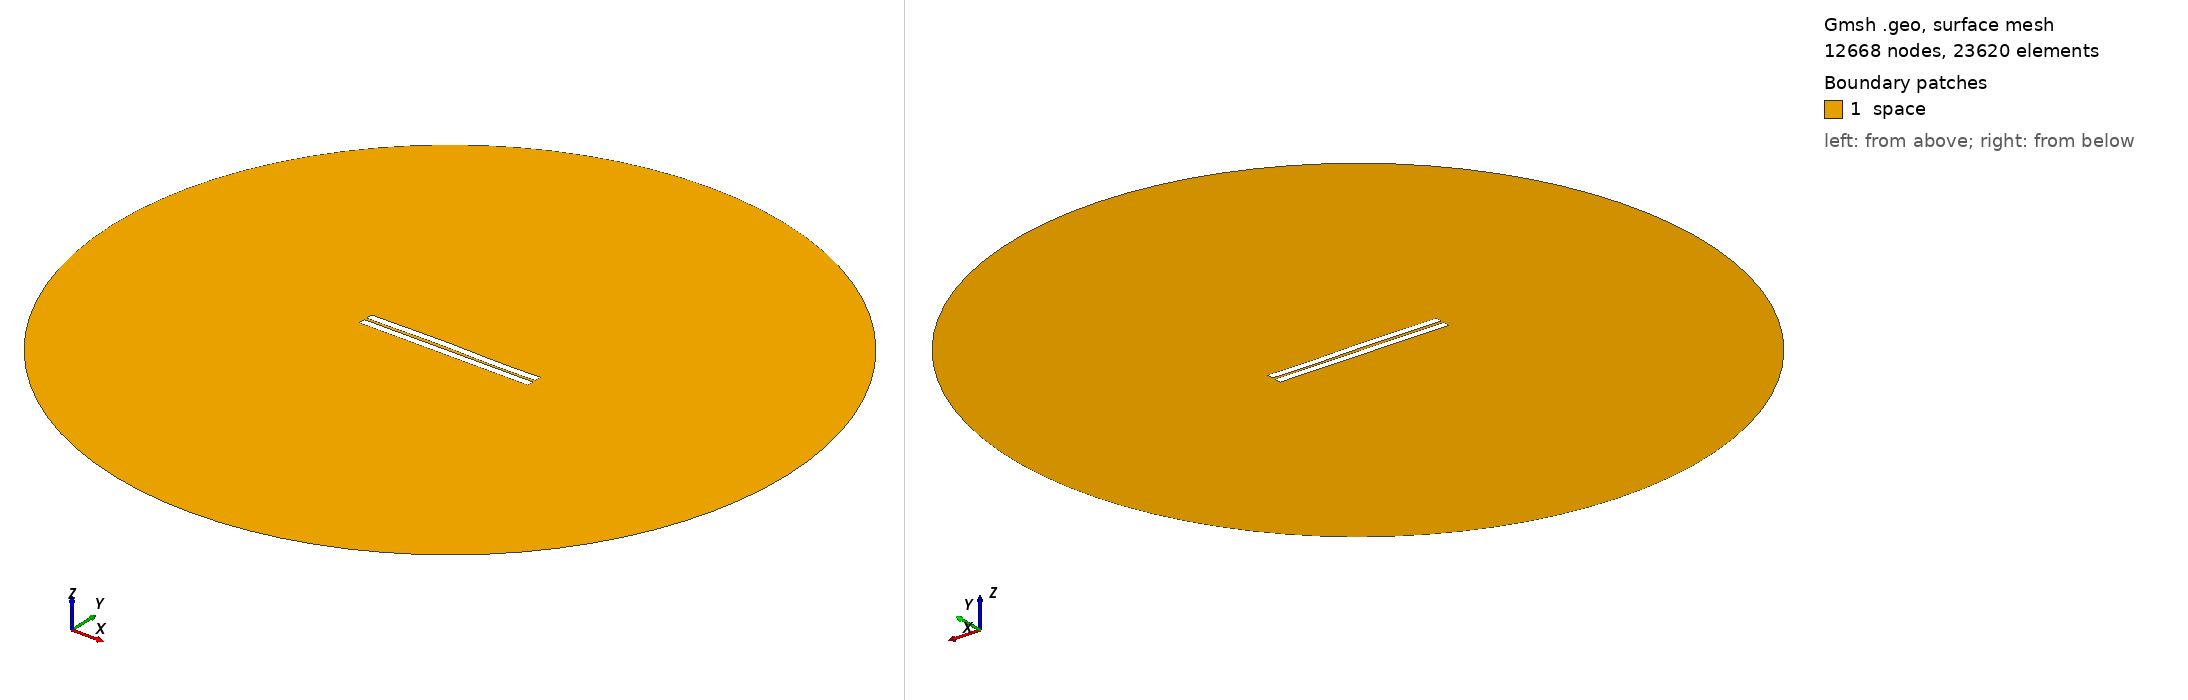

Gmsh geometry script, surface-meshed: 12668 nodes, 23620 surface elements. Boundary patches (legend numbers): 1 space. Left view from above one corner, right view from below the opposite corner. Legend entries are the model's physical surfaces. The drawing asked Gmsh for element sizes between 1% and 20% of the model's largest extent; the script's own settings can give other sizes.

=== 247.geo (drawn) ===
//---------------------------------------
// Geometry kernel
//---------------------------------------

SetFactory("OpenCASCADE");



//---------------------------------------
// Parameters of the geometry
//---------------------------------------

// Overetch of the upper plate
overetch = 0.0;

// Distance between the plates
distance = 1.5;

// Discretization over the x axis (for the deformation)
nx = 50; 

// Length of the plate
L = 100 - overetch; 

// Number of modes
n = 4; 

// 1st mode coefficient
coeff(1) = -0.075;
beta(1) = 0.596864 * 3.1415926535 / L;

// 2nd mode coefficient
coeff(2) = 0.15;
beta(2) = 1.49418 * 3.1415926535 / L;

// 3rd mode coefficient
coeff(3) = 0.15;
beta(3) = 2.50025 * 3.1415926535 / L;

// 4th mode coefficient
coeff(4) = -0.075;
beta(4) = 3.49999 * 3.1415926535 / L;



//---------------------------------------
// Upper plate (deformed rectangle)
//---------------------------------------

// Coordiantes of the upper plate
xmin = -50;
xmax = 50 - overetch;

// Height of the upper plate
yheight = 4 - 2 * overetch;

// Indexes of the points
UpperID[] = {};
LowerID[] = {};
LeftID[] = {};
RightID[] = {};

// Point index
p = 1;

// Horizontal edges
For i In {1:nx}
    x = xmin + (i-1)*(xmax - xmin)/(nx-1);

    y_bottom = distance / 2 + overetch;
    For j In {1:n}
        C = (Cosh(beta(j)*L) + Cos(beta(j)*L)) / (Sinh(beta(j)*L) + Sin(beta(j)*L));
        y_bottom  = y_bottom + coeff(j) * (Cosh(beta(j)*(x+50)) - Cos(beta(j)*(x+50)) - C * (Sinh(beta(j)*(x+50)) - Sin(beta(j)*(x+50))));
    EndFor

    y_top = y_bottom + yheight;

    Point(p) = {x, y_top, 0, 1.0};
    UpperID[i] = p;
    p = p + 1;

    Point(p) = {x, y_bottom, 0, 1.0};
    LowerID[i] = p;
    p = p + 1;
EndFor

// Create point lists
UpperPts[] = {}; LowerPts[] = {};
For i In {1:nx}
  UpperPts[] += {UpperID[i]};
  LowerPts[] += {LowerID[i]};
EndFor

// Build splines
Spline(1) = {UpperPts[]};
Spline(2) = {LowerPts[]};
Line(3) = {LowerPts[nx-1], UpperPts[nx-1]};
Line(4) = {LowerPts[0], UpperPts[0]};

// Build the plane surface
Curve Loop(1) = {2, 3, -1, -4};
Plane Surface(1) = {1};



//---------------------------------------
// Lower plate (rectangle)
//---------------------------------------

// Vertices
Point(1001) = {-50, -1, 0, 1.0};
Point(1002) = { 50, -1, 0, 1.0};
Point(1003) = { 50,  -5, 0, 1.0};
Point(1004) = {-50,  -5, 0, 1.0};

// Edges
Line(5) = {1001, 1002};
Line(6) = {1002, 1003};
Line(7) = {1003, 1004};
Line(8) = {1004, 1001};

// Plane surface
Line Loop(2) = {5, 6, 7, 8};
Plane Surface(2) = {2}; 



//---------------------------------------
// Outer (fictious) boundary
//---------------------------------------

// Points
Point(1005) = {0, 0, 0};       // Center
Point(1006) = {200, 0, 0};     // Start point
Point(1007) = {0, 200, 0};     // 90 degrees
Point(1008) = {-200, 0, 0};    // 180 degrees
Point(1009) = {0, -200, 0};    // 270 degrees

// Circle arcs (each needs start, center, end)
Circle(9) = {1006, 1005, 1007};
Circle(10) = {1007, 1005, 1008};
Circle(11) = {1008, 1005, 1009};
Circle(12) = {1009, 1005, 1006};

// Plane surface for the entire domain
Curve Loop(3) = {9, 10, 11, 12};
Surface(3) = {3};

// Subtract the plates from the whole domain to obtain the actual domain where we want to solve the equations
BooleanDifference{ Surface{3}; Delete; }{ Surface{1}; Surface{2}; Delete; }




//---------------------------------------
// Transfinite Lines/Curves
//---------------------------------------

// Set the number of points on the boundaries
r = 7;

// Plates
Transfinite Curve {1, 2} = 50*r Using Progression 1;
Transfinite Curve {3, 4} = 2*r Using Progression 1;
Transfinite Line {5, 7} = 50*r Using Progression 1;
Transfinite Line {6, 8} = 2*r Using Progression 1;

// Outer boundary
Transfinite Line {9, 10, 11, 12} = 20 Using Progression 1;



//---------------------------------------
// Physical groups
//---------------------------------------                

// Physical curves (boundaries)
Physical Line("force_segment", 10) = {2};
Physical Line("upper_plate", 11) = {1, 3, 4};
Physical Line("lower_plate", 12) = {5, 6, 7, 8};
Physical Line("boundary", 20) = {9, 10, 11, 12};

// Physical Surfaces
Physical Surface("space", 30) = {3};



//---------------------------------------
// 6. Generate the Mesh
//---------------------------------------

// 2D mesh generation
Mesh 2;
